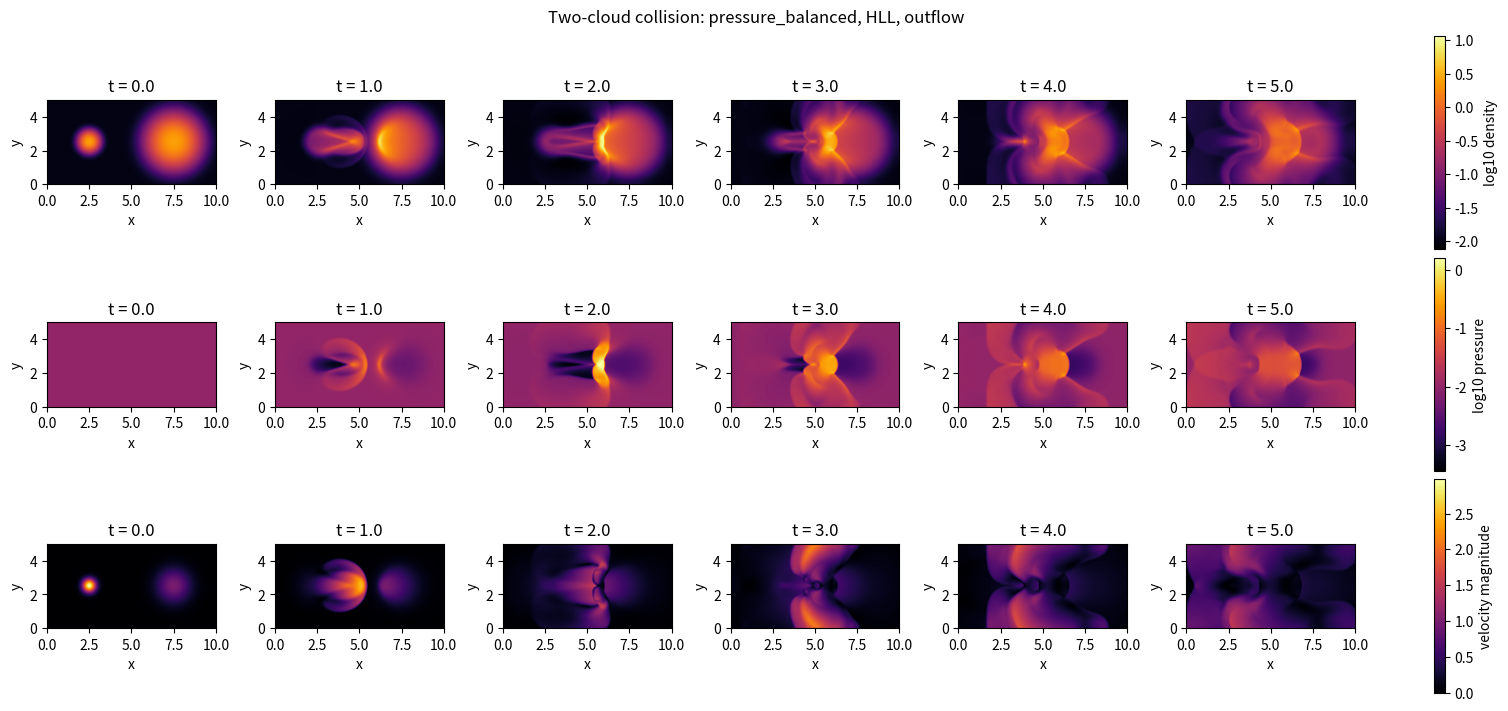

Reproduce this figure in Python.
import matplotlib.pyplot as plt
import numpy as np

NG = 2  # two neighbours on each side of a cell (ghost cells)
DT_MIN = 1e-8  # below this the run is stalling 

# Floors protect divisions and square roots; they are not a positivity-preserving scheme.
DENSITY_FLOOR = 1e-12
PRESSURE_FLOOR = 1e-12
MIN_SPEED_GAP = 1e-12


# ---------- Stage 1: physical model, W = (rho, u, v, P) <-> U = (rho, rho u, rho v, E) 

def sound_speed(gamma, P, rho):
    return np.sqrt(gamma * P / rho)


def total_energy(rho, u, v, P, gamma):
    """E = internal energy P / (gamma - 1) + kinetic energy rho (u^2 + v^2) / 2."""
    return P / (gamma - 1) + 0.5 * rho * (u**2 + v**2)


def prim_to_cons(W, gamma):
    rho, u, v, P = W
    E = total_energy(rho, u, v, P, gamma)
    return np.array([rho, rho * u, rho * v, E])


def cons_to_prim(U, gamma):
    rho = np.maximum(U[0], DENSITY_FLOOR)
    u = U[1] / rho
    v = U[2] / rho
    P = (gamma - 1) * (U[3] - 0.5 * rho * (u**2 + v**2))
    P = np.maximum(P, PRESSURE_FLOOR)
    return np.array([rho, u, v, P])


# ---------- Stage 2: 1-D Riemann problem at a face, HLL and HLLC 
# idir = 0 for an x-face (normal velocity u), idir = 1 for a y-face (normal velocity v).

def normal_velocity(W, idir):
    """Velocity across the face."""
    if idir == 0:
        return W[1]
    return W[2]


def physical_flux(W, gamma, idir):
    """F(U) through an x-face, G(U) through a y-face (slide 14)."""
    rho, u, v, P = W
    E = total_energy(rho, u, v, P, gamma)
    if idir == 0:
        return np.array([rho * u, rho * u**2 + P, rho * u * v, u * (E + P)])
    return np.array([rho * v, rho * u * v, rho * v**2 + P, v * (E + P)])


def outer_wave_speeds(W_L, W_R, gamma, idir):
    """S_L and S_R: estimates of the fastest left- and right-going waves (Davis)."""
    un_L = normal_velocity(W_L, idir)
    un_R = normal_velocity(W_R, idir)
    c_L = sound_speed(gamma, W_L[3], W_L[0])
    c_R = sound_speed(gamma, W_R[3], W_R[0])
    S_L = np.minimum(un_L - c_L, un_R - c_R)
    S_R = np.maximum(un_L + c_L, un_R + c_R)
    return S_L, S_R


def hll_star_flux(F_L, F_R, U_L, U_R, S_L, S_R):
    """Flux of the single averaged state between S_L and S_R."""
    return (S_R * F_L - S_L * F_R + S_L * S_R * (U_R - U_L)) / (S_R - S_L)


def hll_flux(W_L, W_R, gamma, idir):
    S_L, S_R = outer_wave_speeds(W_L, W_R, gamma, idir)
    F_L = physical_flux(W_L, gamma, idir)
    F_R = physical_flux(W_R, gamma, idir)
    U_L = prim_to_cons(W_L, gamma)
    U_R = prim_to_cons(W_R, gamma)
    F_star = hll_star_flux(F_L, F_R, U_L, U_R, S_L, S_R)

    # The face lies left of all waves (S_L >= 0), right of all waves (S_R <= 0), or between.
    F = np.where(S_R <= 0, F_R, F_star)
    F = np.where(S_L >= 0, F_L, F)
    return F


def contact_speed(W_L, W_R, S_L, S_R, idir):
    """S_star: speed of the contact wave in the middle of the star region."""
    rho_L, P_L = W_L[0], W_L[3]
    rho_R, P_R = W_R[0], W_R[3]
    un_L = normal_velocity(W_L, idir)
    un_R = normal_velocity(W_R, idir)
    numerator = P_R - P_L + rho_L * un_L * (S_L - un_L) - rho_R * un_R * (S_R - un_R)
    denominator = rho_L * (S_L - un_L) - rho_R * (S_R - un_R)
    return numerator / denominator


def nonzero_speed_gap(gap):
    """gap, kept at least MIN_SPEED_GAP away from 0 with its sign."""
    too_small = np.abs(gap) < MIN_SPEED_GAP
    sign = np.where(gap < 0, -1.0, 1.0)
    return np.where(too_small, sign * MIN_SPEED_GAP, gap)


def hllc_star_state(W, U, S, S_star, idir):
    """Conserved state between the outer wave S and the contact S_star.

    Every component, energy included, follows from the Rankine-Hugoniot jump across the wave S
    (Toro 10.39); this keeps the energy flux through a contact at rest exactly zero.
    """
    rho, u, v, P = W
    un = normal_velocity(W, idir)
    E = U[3]
    rho_star = rho * (S - un) / nonzero_speed_gap(S - S_star)

    if idir == 0:
        u_star = S_star
        v_star = v
    else:
        u_star = u
        v_star = S_star
    E_star = rho_star * (E / rho + (S_star - un) * (S_star + P / (rho * (S - un))))
    return np.array([rho_star, rho_star * u_star, rho_star * v_star, E_star])


def hllc_flux(W_L, W_R, gamma, idir):
    S_L, S_R = outer_wave_speeds(W_L, W_R, gamma, idir)
    S_star = contact_speed(W_L, W_R, S_L, S_R, idir)
    F_L = physical_flux(W_L, gamma, idir)
    F_R = physical_flux(W_R, gamma, idir)
    U_L = prim_to_cons(W_L, gamma)
    U_R = prim_to_cons(W_R, gamma)

    U_star_L = hllc_star_state(W_L, U_L, S_L, S_star, idir)
    U_star_R = hllc_star_state(W_R, U_R, S_R, S_star, idir)
    F_star_L = F_L + S_L * (U_star_L - U_L)
    F_star_R = F_R + S_R * (U_star_R - U_R)

    F = np.where(S_R >= 0, F_star_R, F_R)
    F = np.where(S_star >= 0, F_star_L, F)
    F = np.where(S_L >= 0, F_L, F)
    return F


# ---------- Stage 3: finite volumes, ghost cells and MUSCL reconstruction

def array_axis(idir):
    """Axis of the (variable, y, x) arrays along which idir runs."""
    if idir == 0:
        return 2
    return 1


def fill_outflow_ghosts(U):
    """The ghost cells copy the nearest domain cell, so waves leave freely."""
    U[:, :, 0] = U[:, :, NG]
    U[:, :, 1] = U[:, :, NG]
    U[:, :, -1] = U[:, :, -1 - NG]
    U[:, :, -2] = U[:, :, -1 - NG]
    U[:, 0, :] = U[:, NG, :]
    U[:, 1, :] = U[:, NG, :]
    U[:, -1, :] = U[:, -1 - NG, :]
    U[:, -2, :] = U[:, -1 - NG, :]
    return U


def fill_periodic_ghosts(U):
    """Gas leaving through one edge comes back through the opposite edge."""
    U[:, :, :NG] = U[:, :, -2 * NG:-NG]
    U[:, :, -NG:] = U[:, :, NG:2 * NG]
    U[:, :NG, :] = U[:, -2 * NG:-NG, :]
    U[:, -NG:, :] = U[:, NG:2 * NG, :]
    return U


def apply_bcs(U, boundary):
    """Fill the NG = 2 ghost layers on all four sides (slide 10)."""
    if boundary == "outflow":
        return fill_outflow_ghosts(U)
    if boundary == "periodic":
        return fill_periodic_ghosts(U)
    raise ValueError(f"unknown boundary {boundary!r}: use 'outflow' or 'periodic'")


def minmod(a, b):
    """The smaller slope if a and b have the same sign, 0 otherwise."""
    smaller = np.where(np.abs(a) < np.abs(b), a, b)
    return np.where(a * b > 0, smaller, 0.0)


def limited_slopes(W, axis):
    """sigma_i = minmod(q_i - q_i-1, q_i+1 - q_i), for every variable and cell."""
    backward_difference = W - np.roll(W, 1, axis=axis)
    forward_difference = np.roll(W, -1, axis=axis) - W
    return minmod(backward_difference, forward_difference)


def face_states(W, idir):
    """Left and right states at the face i+1/2, stored at index i.

    left:  q_i + sigma_i / 2, extrapolated from cell i;
    right: q_i+1 - sigma_i+1 / 2, extrapolated from cell i+1.
    """
    axis = array_axis(idir)
    slopes = limited_slopes(W, axis)
    left_state = W + 0.5 * slopes
    right_state = np.roll(W - 0.5 * slopes, -1, axis=axis)
    return left_state, right_state


# ---------- Stage 4: spatial right-hand side and time integration 

def flux_divergence(F, axis, spacing):
    """(F_i+1/2 - F_i-1/2) / spacing, with F_i+1/2 stored at index i."""
    return (F - np.roll(F, 1, axis=axis)) / spacing


def directional_divergence(W, spacing, gamma, riemann_solver, idir):
    """Reconstruct, solve the Riemann problem at every face, take the divergence."""
    W_left, W_right = face_states(W, idir)
    F = riemann_solver(W_left, W_right, gamma, idir)
    return flux_divergence(F, array_axis(idir), spacing)


def godunov_update(U, dx, dy, gamma, riemann_solver):
    """L(U) = -(F_i+1/2 - F_i-1/2)/dx - (G_j+1/2 - G_j-1/2)/dy (slide 17); U has filled ghosts."""
    W = cons_to_prim(U, gamma)
    divergence_x = directional_divergence(W, dx, gamma, riemann_solver, idir=0)
    divergence_y = directional_divergence(W, dy, gamma, riemann_solver, idir=1)
    return -(divergence_x + divergence_y)


def euler_step(U, dt, dx, dy, gamma, riemann_solver, boundary):
    """U + dt L(U), with the ghost cells refilled for the next evaluation of L."""
    U_next = U + dt * godunov_update(U, dx, dy, gamma, riemann_solver)
    return apply_bcs(U_next, boundary)


def advance(U, dt, dx, dy, gamma, riemann_solver, boundary):
    """SSP-RK2 (slide 18): U1 = U + dt L(U), then U_new = (U + (U1 + dt L(U1))) / 2."""
    U_1 = euler_step(U, dt, dx, dy, gamma, riemann_solver, boundary)
    U_2 = euler_step(U_1, dt, dx, dy, gamma, riemann_solver, boundary)
    U_new = 0.5 * U + 0.5 * U_2
    return apply_bcs(U_new, boundary)


# ---------- Stage 5: the 2-D simulation, initial conditions and outputs

class Cloud:
    """A round cloud of gas (density, pressure, velocity u, v) in the ambient medium.

    Its profile is a Gaussian: it peaks at the centre and falls to 1/e of the peak at radius.
    """

    def __init__(self, x0, y0, radius, density, pressure, u, v=0.0):
        if radius <= 0:
            raise ValueError("radius must be positive")
        if density <= 0 or pressure <= 0:
            raise ValueError("density and pressure must be positive")
        self.x0 = x0
        self.y0 = y0
        self.radius = radius
        self.density = density
        self.pressure = pressure
        self.u = u
        self.v = v

    def profile(self, X, Y):
        """How much of the cloud is in each cell: 1 at the centre, 0 far away."""
        distance = np.sqrt((X - self.x0) ** 2 + (Y - self.y0) ** 2)
        return np.exp(-(distance / self.radius) ** 2)


class Godunov2D:
    def __init__(self, nx, ny, xmin, xmax, ymin, ymax, gamma, clouds,
                 ambient_density=0.01, ambient_pressure=0.01,
                 riemann_solver=hllc_flux, boundary="outflow"):
        """clouds is a list of non-overlapping Cloud, in a uniform ambient medium at rest;
        boundary is "outflow" or "periodic", on all four sides."""
        self._check_inputs(nx, ny, xmin, xmax, ymin, ymax, gamma, boundary)
        self.t = 0.0
        self.clouds = clouds
        self.ambient_density = ambient_density
        self.ambient_pressure = ambient_pressure
        self.dx = (xmax - xmin) / nx
        self.dy = (ymax - ymin) / ny
        self.extent = (xmin, xmax, ymin, ymax)
        self.gamma = gamma
        self.riemann_solver = riemann_solver
        self.boundary = boundary
        self.nx = nx
        self.ny = ny
        X, Y = self.cell_centres()
        self.set_primitives(self.clouds_in_ambient_medium(X, Y))

    def _check_inputs(self, nx, ny, xmin, xmax, ymin, ymax, gamma, boundary):
        if nx < 3 or ny < 3:
            raise ValueError("nx and ny must be at least 3 physical cells")
        if xmax <= xmin or ymax <= ymin:
            raise ValueError("the domain bounds must be increasing: xmin < xmax, ymin < ymax")
        if gamma <= 1:
            raise ValueError("gamma must be larger than 1")
        if boundary not in ("outflow", "periodic"):
            raise ValueError(f"unknown boundary {boundary!r}: use 'outflow' or 'periodic'")

    def cell_centres(self):
        """X and Y of every cell centre, ghost cells included."""
        xmin, xmax, ymin, ymax = self.extent
        x = xmin + (np.arange(-NG, self.nx + NG) + 0.5) * self.dx
        y = ymin + (np.arange(-NG, self.ny + NG) + 0.5) * self.dy
        return np.meshgrid(x, y)

    def set_primitives(self, W):
        """Replace the state by the primitives W = [rho, u, v, P] given on the whole grid."""
        self.U = apply_bcs(prim_to_cons(W, self.gamma), self.boundary)

    def clouds_in_ambient_medium(self, X, Y):
        """Primitives [rho, u, v, P]: each cloud's state inside it, the ambient state elsewhere."""
        rho = np.full_like(X, self.ambient_density)
        P = np.full_like(X, self.ambient_pressure)
        u = np.zeros_like(X)
        v = np.zeros_like(X)
        for cloud in self.clouds:
            inside = cloud.profile(X, Y)
            rho += (cloud.density - self.ambient_density) * inside
            P += (cloud.pressure - self.ambient_pressure) * inside
            u += cloud.u * inside
            v += cloud.v * inside
        return np.array([rho, u, v, P])

    def interior_primitives(self):
        return cons_to_prim(self.U[:, NG:-NG, NG:-NG], self.gamma)

    def compute_dt(self, CFL):
        """CFL times the shortest time a signal takes to cross a cell ."""
        rho, u, v, P = self.interior_primitives()
        c = sound_speed(self.gamma, P, rho)
        dt_x = self.dx / np.max(np.abs(u) + c)
        dt_y = self.dy / np.max(np.abs(v) + c)
        return CFL * min(dt_x, dt_y)

    def step(self, dt):
        """One SSP-RK2 step; keeps the state U and the time t together."""
        self.U = advance(self.U, dt, self.dx, self.dy, self.gamma,
                         self.riemann_solver, self.boundary)
        self.t += dt

    def run_until(self, t_end, CFL):
        """Advance from the current time to exactly t_end."""
        while self.t < t_end:
            dt = self.compute_dt(CFL)
            # Checked before the clipping below, which may legitimately make the last step tiny.
            if dt < DT_MIN:
                raise RuntimeError(f"time step too small: dt = {dt:.3e} at t = {self.t:.4f}")
            if self.t + dt > t_end:
                dt = t_end - self.t
            self.step(dt)

    def total_mass(self):
        rho = self.interior_primitives()[0]
        return np.sum(rho) * self.dx * self.dy

    def fields(self):
        """The plotted fields on the domain (ghost cells removed)."""
        rho, u, v, P = self.interior_primitives()
        return {
            "density": rho,
            "pressure": P,
            "velocity": np.sqrt(u**2 + v**2),
        }

    def evolve(self, output_times, CFL):
        """Run to each output time, keeping the fields and the total mass there."""
        self.output_times = output_times
        self.snapshots = []
        self.masses = []
        for t_end in output_times:
            self.run_until(t_end, CFL)
            self.snapshots.append(self.fields())
            self.masses.append(self.total_mass())

    def field_to_plot(self, snapshot, field_name):
        if field_name in LOG_FIELDS:
            return np.log10(snapshot[field_name])
        return snapshot[field_name]

    def colour_range(self, field_name):
        """Same colour range at every output time, so the panels of a row can be compared."""
        lowest = np.inf
        highest = -np.inf
        for snapshot in self.snapshots:
            values = self.field_to_plot(snapshot, field_name)
            lowest = min(lowest, np.min(values))
            highest = max(highest, np.max(values))
        return lowest, highest

    def plot_field_row(self, axes_row, field_name):
        """Draw the field at each output time, one time per axis; returns the last image."""
        vmin, vmax = self.colour_range(field_name)
        for snapshot, t, ax in zip(self.snapshots, self.output_times, axes_row):
            values = self.field_to_plot(snapshot, field_name)
            image = ax.imshow(values, origin="lower", extent=self.extent,
                              cmap="inferno", vmin=vmin, vmax=vmax)
            ax.set_title(f"t = {t:.1f}")
            ax.set_xlabel("x")
            ax.set_ylabel("y")
        return image

    def plot_fields(self, case_name):
        """One figure: a row per field, a column per output time; saved as a png."""
        figure, axes = plt.subplots(len(FIELD_LABELS), len(self.output_times),
                                    figsize=(15, 7), layout="constrained")
        row = 0
        for field_name, label in FIELD_LABELS.items():
            image = self.plot_field_row(axes[row], field_name)
            figure.colorbar(image, ax=axes[row], label=label)
            row += 1

        figure.suptitle(f"Two-cloud collision: {case_name}")
        file_name = "collision_" + case_name.replace(", ", "_") + ".png"
        figure.savefig(file_name, dpi=130)
        plt.close(figure)
        print(f"saved {file_name}")


NX, NY = 200, 100
X_MIN, X_MAX = 0.0, 10.0
Y_MIN, Y_MAX = 0.0, 5.0
GAMMA = 1.4
CFL = 0.4
OUTPUT_TIMES = [0.0, 1.0, 2.0, 3.0, 4.0, 5.0]

CLOUD_SETUPS = {
    "pressure_balanced": [
        Cloud(x0=2.5, y0=2.5, radius=0.4, density=2.5, pressure=0.01, u=3.0),
        Cloud(x0=7.5, y0=2.5, radius=1.0, density=2.5, pressure=0.01, u=-1.0),
    ],
}
CLOUD_SETUP = "pressure_balanced"
CLOUDS = CLOUD_SETUPS[CLOUD_SETUP]
AMBIENT_DENSITY = 0.01
AMBIENT_PRESSURE = 0.01

SOLVERS = {"HLL": hll_flux, "HLLC": hllc_flux}
BOUNDARIES = ["outflow", "periodic"]

# Density and pressure span two decades (clouds against a 0.01 medium), so they are shown in log10.
FIELD_LABELS = {
    "density": "log10 density",
    "pressure": "log10 pressure",
    "velocity": "velocity magnitude",
}
LOG_FIELDS = ["density", "pressure"]


def print_masses(simulations):
    print("\nTotal mass in the domain")
    header = ""
    for t in OUTPUT_TIMES:
        header += f"{f't = {t}':>10}"
    print(f"{'':36}{header}")
    for case_name, sim in simulations.items():
        row = ""
        for mass in sim.masses:
            row += f"{mass:10.3f}"
        print(f"{case_name:36}{row}")


def main():
    simulations = {}

    case_name = f"{CLOUD_SETUP}, HLL, outflow"
    print(f"running {case_name}")
    sim = Godunov2D(NX, NY, X_MIN, X_MAX, Y_MIN, Y_MAX, GAMMA, CLOUDS,
                    ambient_density=AMBIENT_DENSITY, ambient_pressure=AMBIENT_PRESSURE,
                    riemann_solver=hll_flux, boundary="outflow")
    sim.evolve(OUTPUT_TIMES, CFL)
    sim.plot_fields(case_name)
    simulations[case_name] = sim

    # for solver_name, riemann_solver in SOLVERS.items():
    #     for boundary in BOUNDARIES:
    #         case_name = f"{CLOUD_SETUP}, {solver_name}, {boundary}"
    #         print(f"running {case_name}")
    #         sim = Godunov2D(NX, NY, X_MIN, X_MAX, Y_MIN, Y_MAX, GAMMA, CLOUDS,
    #                         ambient_density=AMBIENT_DENSITY, ambient_pressure=AMBIENT_PRESSURE,
    #                         riemann_solver=riemann_solver, boundary=boundary)
    #         sim.evolve(OUTPUT_TIMES, CFL)
    #         sim.plot_fields(case_name)
    #         simulations[case_name] = sim

    print_masses(simulations)


if __name__ == "__main__":
    main()
